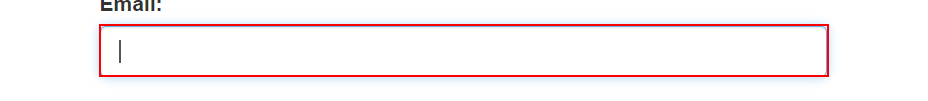
Task: Package consisting of Acme login
Workflow: Acme Login Package

Step 1: type [MailID] into the text box
